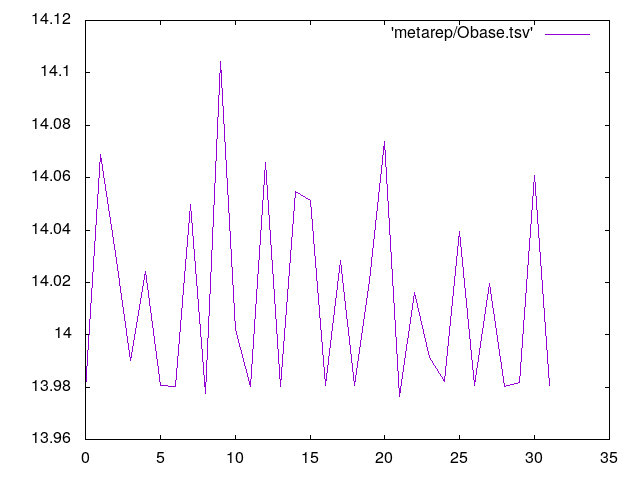

Source data for this figure (header and first rows):
0	13.979188
1	14.07
2	14.03
3	13.99
4	14.02
5	13.98
6	13.98
7	14.05
8	13.98
9	14.1
10	14
11	13.98
12	14.07
13	13.98
14	14.05
15	14.05
16	13.98
17	14.03
18	13.98
19	14.02
20	14.07
21	13.98
22	14.02
23	13.99
24	13.98
25	14.04
26	13.98
27	14.02
28	13.98
29	13.98
30	14.06
31	13.98
